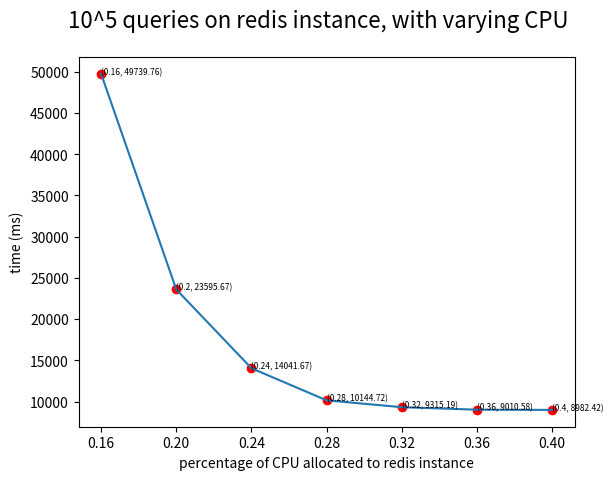

Write the Python code that produced this figure.
import matplotlib.pyplot as plt

# fig1
# X = [10,100,1000,10000, 100000, 1000000]
# Y = [1.49, 8.82, 91.52, 931.95, 9345.92, 94298.60]

# fig2
# X = [10, 100, 1000, 10000, 100000]
# Y = [1.05, 8.26, 82.60, 876.74, 165157.64]


#fig3
'''
X = 10, y = 152916.05
X = 12, y = 10512.89
X = 20, y = 8854.58
'''
# X = [8, 10, 11,  12, 14, 16]
# Y = [325716.10, 152916.05, 69699.66, 10512.89, 8961.22, 8653.20]

#fig4
'''
X = 0.16, y = 49739.76
X = 0.2, y = 23595.67
X = 0.24, y = 14041.67
X = 0.28, y = 10144.72
X = 0.32, y = 9315.19

'''
X = [0.16, 0.20, 0.24, 0.28, 0.32, 0.36, 0.40]
Y = [49739.76, 23595.67, 14041.67, 10144.72, 9315.19, 9010.58, 8982.42]

plt.plot(X, Y)

# plt.xscale('log')

plt.ylabel('time (ms)')
plt.xlabel('percentage of CPU allocated to redis instance')
plt.suptitle('10^5 queries on redis instance, with varying CPU', fontsize=16)

plt.xticks([0.12, 0.14, 0.16, 0.2, 0.24, 0.28, 0.32, 0.36, 0.40, 0.44, 0.48])

for i in range(len(X)):
    coordinates = '('+str(X[i]) +', '+str(Y[i])+')'
    plt.text(X[i], Y[i], coordinates, fontsize=6)
    plt.scatter(X[i], Y[i], c="r",marker='o')


# plt.show()
plt.savefig('fig.eps', format='eps' , bbox_inches='tight')
